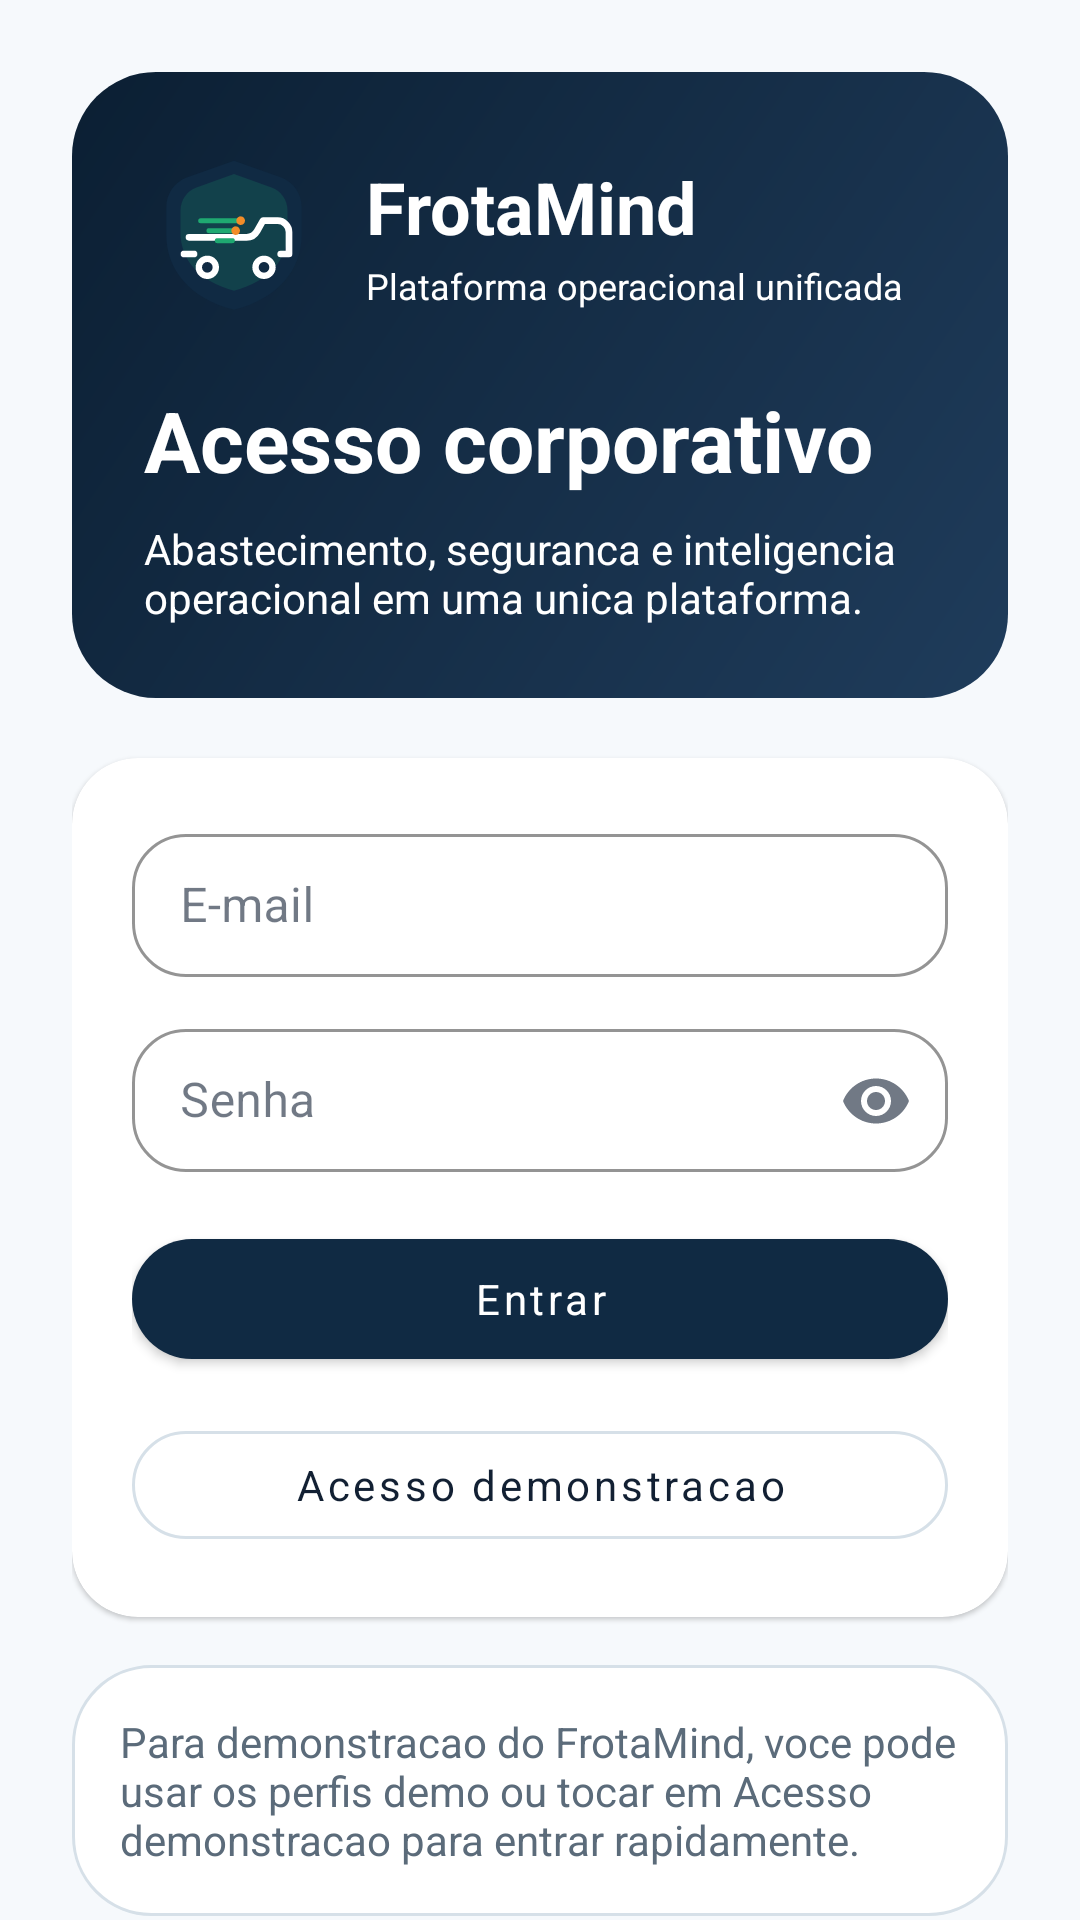

Reconstruct the res/layout file that produces this screen, plus the resources it refers to.
<!-- AndroidManifest.xml: activity theme Theme.ArlaControle -->
<!-- res/layout/activity_login.xml -->
<?xml version="1.0" encoding="utf-8"?>
<androidx.core.widget.NestedScrollView xmlns:android="http://schemas.android.com/apk/res/android"
    xmlns:app="http://schemas.android.com/apk/res-auto"
    android:layout_width="match_parent"
    android:layout_height="match_parent"
    android:background="@color/background"
    android:fillViewport="true">

    <LinearLayout
        android:layout_width="match_parent"
        android:layout_height="wrap_content"
        android:orientation="vertical"
        android:padding="24dp">

        <LinearLayout
            android:layout_width="match_parent"
            android:layout_height="wrap_content"
            android:background="@drawable/bg_dashboard_header"
            android:orientation="vertical"
            android:padding="24dp">

            <LinearLayout
                android:layout_width="match_parent"
                android:layout_height="wrap_content"
                android:gravity="center_vertical"
                android:orientation="horizontal">

                <ImageView
                    android:layout_width="60dp"
                    android:layout_height="60dp"
                    android:contentDescription="@string/app_name"
                    android:src="@drawable/ic_frotamind_mark" />

                <LinearLayout
                    android:layout_width="wrap_content"
                    android:layout_height="wrap_content"
                    android:layout_marginStart="14dp"
                    android:orientation="vertical">

                    <TextView
                        android:layout_width="wrap_content"
                        android:layout_height="wrap_content"
                        android:text="@string/app_name"
                        android:textColor="@color/on_primary"
                        android:textSize="24sp"
                        android:textStyle="bold" />

                    <TextView
                        android:layout_width="wrap_content"
                        android:layout_height="wrap_content"
                        android:layout_marginTop="2dp"
                        android:text="@string/brand_platform_tagline"
                        android:textColor="@color/on_primary"
                        android:textSize="12sp" />
                </LinearLayout>
            </LinearLayout>

            <TextView
                android:layout_width="wrap_content"
                android:layout_height="wrap_content"
                android:layout_marginTop="20dp"
                android:text="@string/login_title"
                android:textColor="@color/on_primary"
                android:textSize="28sp"
                android:textStyle="bold" />

            <TextView
                android:layout_width="wrap_content"
                android:layout_height="wrap_content"
                android:layout_marginTop="8dp"
                android:text="@string/login_subtitle"
                android:textColor="@color/on_primary"
                android:textSize="14sp" />
        </LinearLayout>

        <com.google.android.material.card.MaterialCardView
            android:layout_width="match_parent"
            android:layout_height="wrap_content"
            android:layout_marginTop="20dp"
            app:cardBackgroundColor="@color/surface"
            app:cardCornerRadius="22dp"
            app:strokeColor="@color/divider">

            <LinearLayout
                android:layout_width="match_parent"
                android:layout_height="wrap_content"
                android:orientation="vertical"
                android:padding="20dp">

                <com.google.android.material.textfield.TextInputLayout
                    android:layout_width="match_parent"
                    android:layout_height="wrap_content"
                    android:hint="@string/email">

                    <com.google.android.material.textfield.TextInputEditText
                        android:id="@+id/inputEmail"
                        android:layout_width="match_parent"
                        android:layout_height="wrap_content"
                        android:inputType="textEmailAddress" />
                </com.google.android.material.textfield.TextInputLayout>

                <com.google.android.material.textfield.TextInputLayout
                    android:layout_width="match_parent"
                    android:layout_height="wrap_content"
                    android:layout_marginTop="12dp"
                    android:hint="@string/password"
                    app:endIconMode="password_toggle">

                    <com.google.android.material.textfield.TextInputEditText
                        android:id="@+id/inputPassword"
                        android:layout_width="match_parent"
                        android:layout_height="wrap_content"
                        android:inputType="textPassword" />
                </com.google.android.material.textfield.TextInputLayout>

                <com.google.android.material.progressindicator.LinearProgressIndicator
                    android:id="@+id/progressLogin"
                    android:layout_width="match_parent"
                    android:layout_height="wrap_content"
                    android:layout_marginTop="16dp"
                    android:indeterminate="true"
                    android:visibility="gone" />

                <com.google.android.material.button.MaterialButton
                    android:id="@+id/buttonLogin"
                    android:layout_width="match_parent"
                    android:layout_height="wrap_content"
                    android:layout_marginTop="16dp"
                    android:text="@string/sign_in" />

                <com.google.android.material.button.MaterialButton
                    android:id="@+id/buttonSkipLogin"
                    style="@style/Widget.ArlaControle.Button.Outlined"
                    android:layout_width="match_parent"
                    android:layout_height="wrap_content"
                    android:layout_marginTop="12dp"
                    android:text="@string/skip_for_now" />
            </LinearLayout>
        </com.google.android.material.card.MaterialCardView>

        <TextView
            android:id="@+id/textDemoHint"
            android:layout_width="match_parent"
            android:layout_height="wrap_content"
            android:layout_marginTop="16dp"
            android:background="@drawable/bg_surface_card"
            android:padding="16dp"
            android:text="@string/demo_access_hint"
            android:textColor="@color/text_secondary" />
    </LinearLayout>

</androidx.core.widget.NestedScrollView>
<!-- resources referenced by this layout -->
<resources>
  <color name="background">#F6F9FC</color>
  <color name="divider">#D9E5EC</color>
  <color name="on_primary">#FFFFFFFF</color>
  <color name="surface">#FFFFFFFF</color>
  <color name="text_secondary">#5B6B7A</color>
  <!-- drawable bg_dashboard_header (drawable) -->
  <?xml version="1.0" encoding="utf-8"?>
  <shape xmlns:android="http://schemas.android.com/apk/res/android" android:shape="rectangle">
      <corners android:radius="28dp" />
      <gradient
          android:angle="315"
          android:endColor="@color/brand_support"
          android:startColor="@color/brand_primary_dark" />
  </shape>
  <!-- drawable bg_surface_card (drawable) -->
  <?xml version="1.0" encoding="utf-8"?>
  <shape xmlns:android="http://schemas.android.com/apk/res/android" android:shape="rectangle">
      <solid android:color="@color/surface" />
      <corners android:radius="26dp" />
      <stroke
          android:width="1dp"
          android:color="@color/outline" />
  </shape>
  <string name="app_name">FrotaMind</string>
  <string name="brand_platform_tagline">Plataforma operacional unificada</string>
  <string name="demo_access_hint">Para demonstracao do FrotaMind, voce pode usar os perfis demo ou tocar em Acesso demonstracao para entrar rapidamente.</string>
  <string name="email">E-mail</string>
  <string name="login_subtitle">Abastecimento, seguranca e inteligencia operacional em uma unica plataforma.</string>
  <string name="login_title">Acesso corporativo</string>
  <string name="password">Senha</string>
  <string name="sign_in">Entrar</string>
  <string name="skip_for_now">Acesso demonstracao</string>
  <style name="Widget.ArlaControle.Button.Outlined" parent="Widget.MaterialComponents.Button.OutlinedButton">
          <item name="android:textAllCaps">false</item>
          <item name="cornerRadius">18dp</item>
          <item name="strokeColor">@color/outline</item>
          <item name="android:textColor">@color/text_primary</item>
      </style>
  <color name="brand_support">#1F3C5B</color>
  <color name="brand_primary_dark">#0B1F33</color>
  <color name="outline">#D6E0E8</color>
  <color name="text_primary">#122033</color>
  <color name="brand_primary">#102A43</color>
  <color name="brand_secondary">#1FA971</color>
  <color name="brand_secondary_dark">#177D54</color>
  <style name="Widget.ArlaControle.Button" parent="Widget.MaterialComponents.Button">
          <item name="android:textAllCaps">false</item>
          <item name="cornerRadius">20dp</item>
          <item name="android:minHeight">52dp</item>
          <item name="backgroundTint">@color/brand_primary</item>
          <item name="android:textColor">@color/on_primary</item>
      </style>
  <style name="Widget.ArlaControle.TextInputLayout" parent="Widget.MaterialComponents.TextInputLayout.OutlinedBox.Dense">
          <item name="boxCornerRadiusTopStart">18dp</item>
          <item name="boxCornerRadiusTopEnd">18dp</item>
          <item name="boxCornerRadiusBottomStart">18dp</item>
          <item name="boxCornerRadiusBottomEnd">18dp</item>
          <item name="boxStrokeColor">@color/outline</item>
          <item name="boxBackgroundColor">@color/surface</item>
          <item name="hintTextColor">@color/text_secondary</item>
      </style>
  <style name="Widget.ArlaControle.Chip" parent="Widget.MaterialComponents.Chip.Entry">
          <item name="chipCornerRadius">14dp</item>
          <item name="android:textColor">@color/text_primary</item>
      </style>
</resources>
